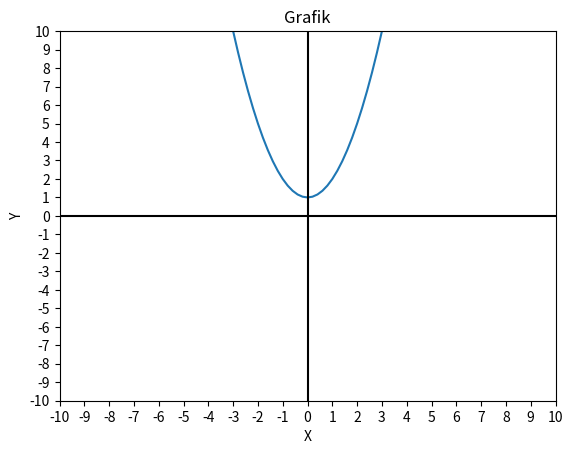

Write the Python code that produced this figure.
import matplotlib.pyplot as plt

#Untuk Menggambar garisnya
#gambar untuk membuat garis horizontal
x_horizontal = []
y_horizontal = []



custom_x_ticks = []
custom_y_ticks = []

for i in range(-10,11):
    x_horizontal.append(i)
    y_horizontal.append(0)

for i in range(-10,11):
    custom_x_ticks.append(i)
    custom_y_ticks.append(i)
    
#gambar untuk membuat garis vertikal
x_vertikal = []
y_vertikal = []

for i in range(-10,11):
    x_vertikal.append(0)
    y_vertikal.append(i)


x = []
y = []
x_sementara = -10
y_sementara = -10

for i in range (0,100):
    x.append(x_sementara)
    y_sementara = x_sementara ** 2 + 1
    x_sementara += 0.2
    y.append(y_sementara)
    
    


plt.plot(x, y, marker="", label="Grafik")
plt.plot(x_horizontal,y_horizontal,marker ="",label="Garis Horizontal",color="k")
plt.plot(x_vertikal,y_vertikal,marker="",label="Gari`s Vertikal",color = "k")

plt.xlim(min(custom_x_ticks), max(custom_x_ticks))
plt.ylim(min(custom_y_ticks), max(custom_y_ticks))
plt.xticks(custom_x_ticks)
plt.yticks(custom_y_ticks)

plt.title("Grafik")
plt.xlabel("X")
plt.ylabel("Y")




plt.show()
